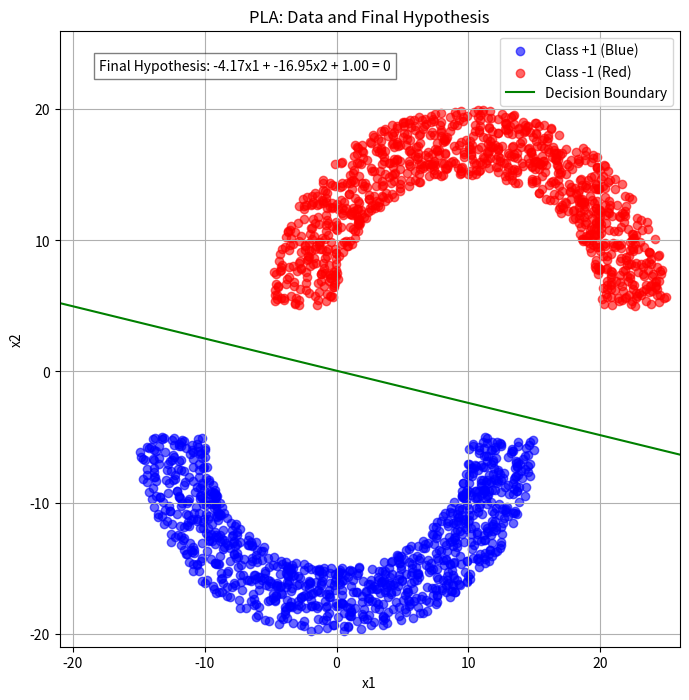

Reproduce this figure in Python.
import numpy as np
import matplotlib.pyplot as plt

# Function to generate points on a semi-circle
def generate_semi_circle(num_points, rad, thk, sep, label, upward=True, horizontal_shift=0):
    angles = np.pi * np.random.rand(num_points)  # random angles from 0 to pi
    radii = rad + thk * np.random.rand(num_points)  # random radii within the thickness
    x = radii * np.cos(angles) + horizontal_shift  # Apply horizontal shift for alignment
    if upward:
        y = radii * np.sin(angles) + sep  # Top semi-circle (curving upward)
    else:
        y = -radii * np.sin(angles) - sep  # Bottom semi-circle (curving downward)
    data = np.vstack((x, y)).T
    labels = np.ones(num_points) * label
    return data, labels

# Parameters
rad = 10
thk = 5
sep = 5  # Vertical separation between the two semi-circles
num_points = 1000

# Horizontal shift to align the top semi-circle's center with the middle of the bottom semi-circle's edge
horizontal_shift = rad

# Generate points for the two semi-circles
X_blue, y_blue = generate_semi_circle(num_points, rad, thk, sep, 1, upward=False)  # Blue semi-circle (bottom, no shift)
X_red, y_red = generate_semi_circle(num_points, rad, thk, sep, -1, upward=True, horizontal_shift=horizontal_shift)  # Red semi-circle (top, shifted horizontally)

# Combine the two sets of points
X = np.vstack((X_blue, X_red))
y = np.hstack((y_blue, y_red))

# Add a bias term to the data points (for the PLA)
X_with_bias = np.hstack((np.ones((X.shape[0], 1)), X))  # Add bias term as first column

# Initialize weights to zero
w = np.zeros(X_with_bias.shape[1])

# Perceptron Learning Algorithm (PLA) with maximum iterations
def pla(X, y, w, max_iter=1000):
    num_iterations = 0
    while num_iterations < max_iter:
        misclassified_points = 0
        for i in range(X.shape[0]):
            if np.sign(np.dot(w, X[i])) != y[i]:  # If point is misclassified
                w = w + y[i] * X[i]  # Update the weights
                misclassified_points += 1
        if misclassified_points == 0:  # If no misclassified points, stop
            print(f"PLA converged in {num_iterations} iterations.")
            return w, num_iterations
        num_iterations += 1
    print(f"PLA reached the maximum number of iterations: {max_iter}")
    return w, num_iterations

# Run PLA with a limit on iterations
final_w, iterations = pla(X_with_bias, y, w)

# Plot the data and final decision boundary
plt.figure(figsize=(8, 8))  # Adjust figure size for better visibility

# Plot blue (+1) points
plt.scatter(X_blue[:, 0], X_blue[:, 1], color='blue', label='Class +1 (Blue)', alpha=0.6)

# Plot red (-1) points
plt.scatter(X_red[:, 0], X_red[:, 1], color='red', label='Class -1 (Red)', alpha=0.6)

# Plot the decision boundary (w0 + w1*x1 + w2*x2 = 0 => x2 = -(w0 + w1*x1) / w2)
x_vals = np.linspace(-21, 26, 100)
y_vals = -(final_w[0] + final_w[1] * x_vals) / final_w[2]
plt.plot(x_vals, y_vals, label='Decision Boundary', color='green')

# Display the final hypothesis line equation
w0, w1, w2 = final_w  # Extract weights
hypothesis_eq = f"Final Hypothesis: {w1:.2f}x1 + {w2:.2f}x2 + {w0:.2f} = 0"
plt.text(-18, 23, hypothesis_eq, fontsize=10, color='black', bbox=dict(facecolor='white', alpha=0.5))  # Position the text

# Set plot labels and legend
plt.xlim([-21, 26])  # Adjust the x-axis limits to -21 to 26
plt.ylim([-21, 26])  # Adjust the y-axis limits to -21 to 26
plt.xlabel('x1')
plt.ylabel('x2')
plt.title('PLA: Data and Final Hypothesis')
plt.legend()
plt.grid(True)
plt.show()
